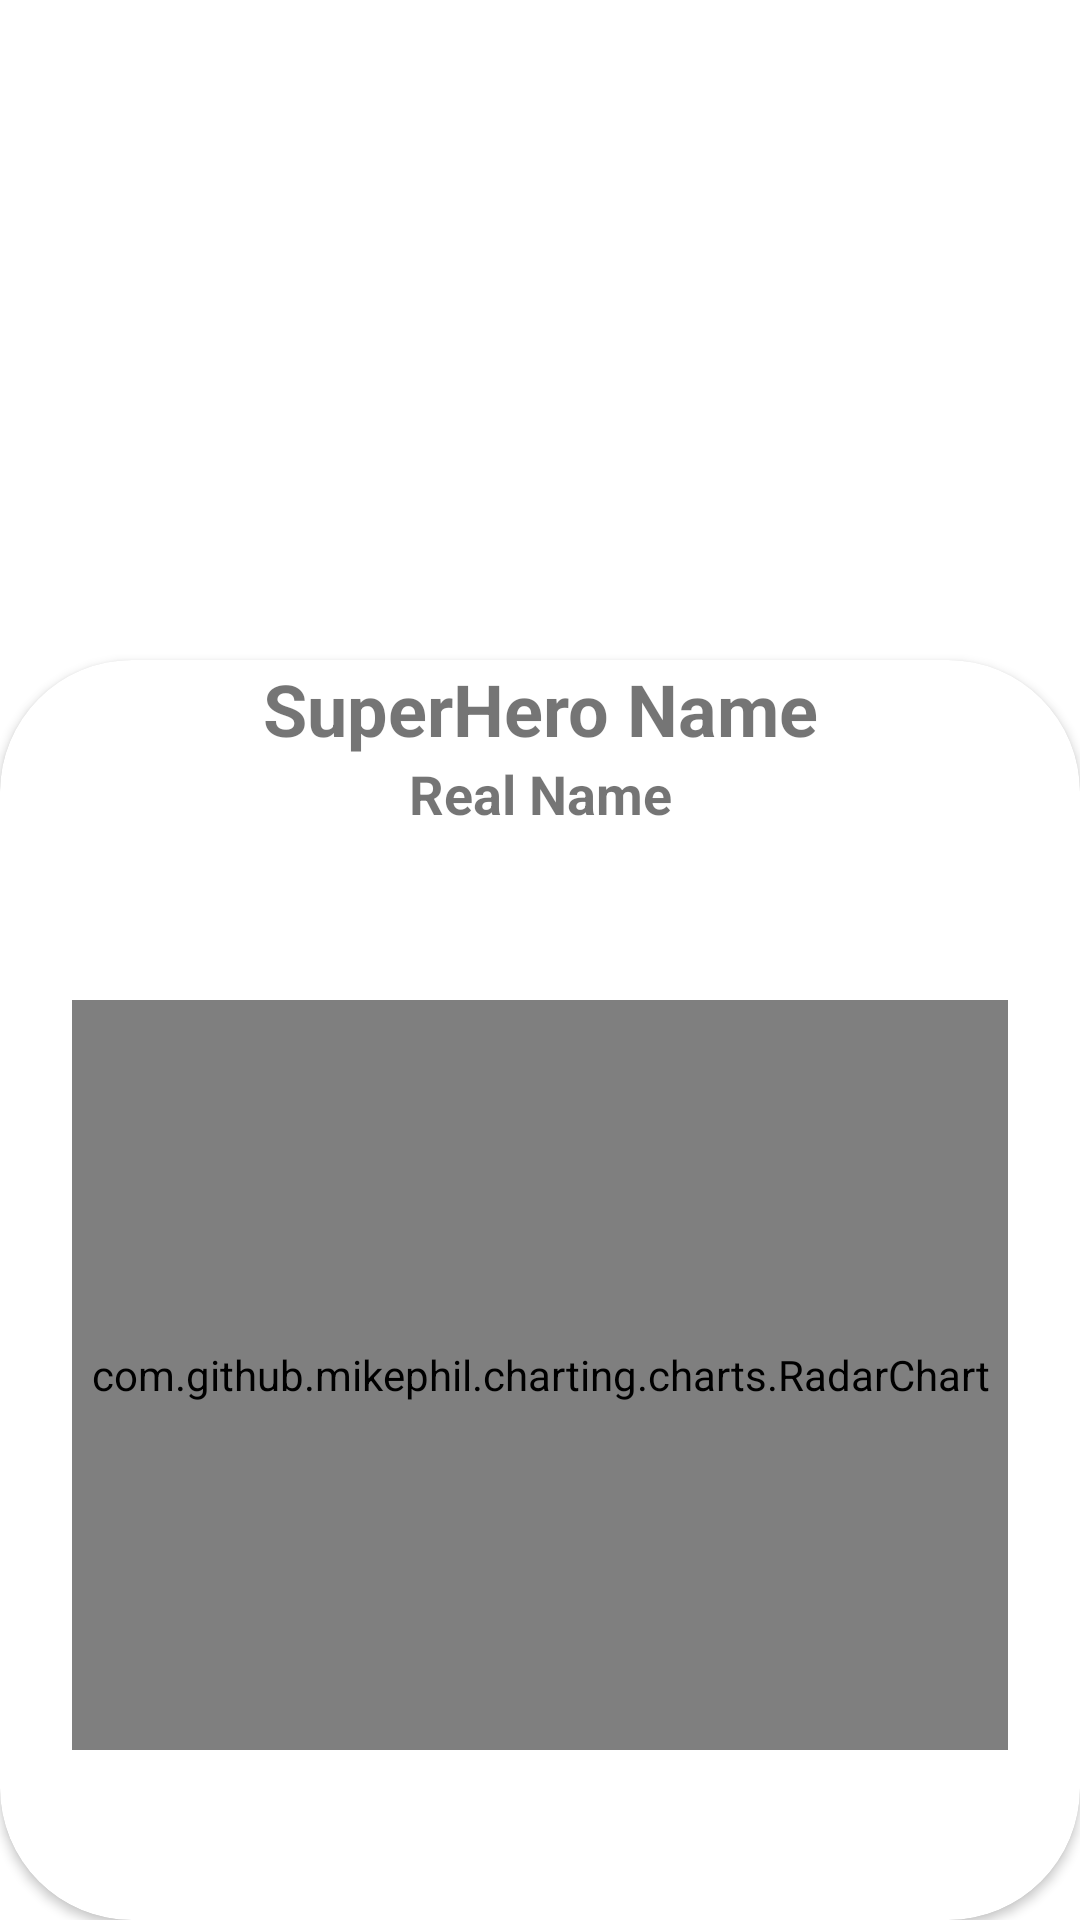

Here is an Android app screen rendered from its layout file. Give the layout XML and the strings, colors and styles it references.
<!-- AndroidManifest.xml: application theme Theme.AndroidJunior -->
<!-- res/layout/activity_detail_super.xml -->
<?xml version="1.0" encoding="utf-8"?>
<androidx.constraintlayout.widget.ConstraintLayout xmlns:android="http://schemas.android.com/apk/res/android"
    xmlns:app="http://schemas.android.com/apk/res-auto"
    xmlns:tools="http://schemas.android.com/tools"
    android:layout_width="match_parent"
    android:layout_height="match_parent"
    tools:context=".superheroapp.DetailSuperActivity">

    <ImageView
        android:id="@+id/ivSuperHeroDetail"
        android:layout_width="match_parent"
        android:layout_height="250dp"
        app:layout_constraintTop_toTopOf="parent"
        app:layout_constraintStart_toStartOf="parent"
        app:layout_constraintEnd_toEndOf="parent"
        android:scaleType="centerCrop" />

    <androidx.cardview.widget.CardView
        android:layout_width="0dp"
        android:layout_height="0dp"
        app:cardCornerRadius="44dp"
        android:layout_marginTop="220dp"
        android:elevation="8dp"
        app:layout_constraintTop_toTopOf="parent"
        app:layout_constraintStart_toStartOf="parent"
        app:layout_constraintBottom_toBottomOf="parent"
        app:layout_constraintEnd_toEndOf="parent">

        <LinearLayout
            android:layout_width="match_parent"
            android:layout_height="match_parent"
            android:orientation="vertical"
            >
            
            <LinearLayout
                android:layout_width="match_parent"
                android:layout_height="wrap_content"
                android:orientation="horizontal"
                >

                <LinearLayout
                    android:layout_width="0dp"
                    android:layout_height="match_parent"
                    android:layout_weight="1"
                    android:orientation="vertical">

                    <TextView
                        android:id="@+id/tvSuperHeroName"
                        android:layout_width="match_parent"
                        android:layout_height="wrap_content"
                        android:layout_gravity="center"
                        android:gravity="center"
                        android:text="SuperHero Name"
                        android:textSize="24sp"
                        android:textStyle="bold" />

                    <TextView
                        android:id="@+id/tvRealName"
                        android:layout_width="match_parent"
                        android:layout_height="wrap_content"
                        android:layout_gravity="center"
                        android:gravity="center"
                        android:text="Real Name"
                        android:textSize="18sp"
                        android:textStyle="bold" />
                </LinearLayout>

            </LinearLayout>
            
            <LinearLayout
                android:layout_width="match_parent"
                android:layout_height="0dp"
                android:layout_weight="1"
                android:orientation="horizontal"
                >
                <com.github.mikephil.charting.charts.RadarChart
                    android:id="@+id/radarChart"

                    android:layout_width="match_parent"
                    android:layout_height="250dp"
                    android:layout_gravity="center"
                    android:layout_marginEnd="24dp"
                    android:layout_marginLeft="24dp"
                    android:layout_marginRight="24dp"
                    android:layout_marginStart="24dp"

                    />
            </LinearLayout>

        </LinearLayout>
    </androidx.cardview.widget.CardView>
</androidx.constraintlayout.widget.ConstraintLayout>
<!-- resources referenced by this layout -->
<resources>
  <style name="Theme.AndroidJunior" parent="Theme.MaterialComponents.DayNight.DarkActionBar">
          
          <item name="colorPrimary">@color/purple_500</item>
          <item name="colorPrimaryVariant">@color/purple_700</item>
          <item name="colorOnPrimary">@color/white</item>
          
          <item name="colorSecondary">@color/teal_200</item>
          <item name="colorSecondaryVariant">@color/teal_700</item>
          <item name="colorOnSecondary">@color/black</item>
          
          <item name="android:statusBarColor">?attr/colorPrimaryVariant</item>
          
      </style>
  <color name="purple_500">#FF6200EE</color>
  <color name="purple_700">#FF3700B3</color>
  <color name="white">#FFFFFFFF</color>
  <color name="teal_200">#FF03DAC5</color>
  <color name="teal_700">#FF018786</color>
  <color name="black">#FF000000</color>
</resources>
